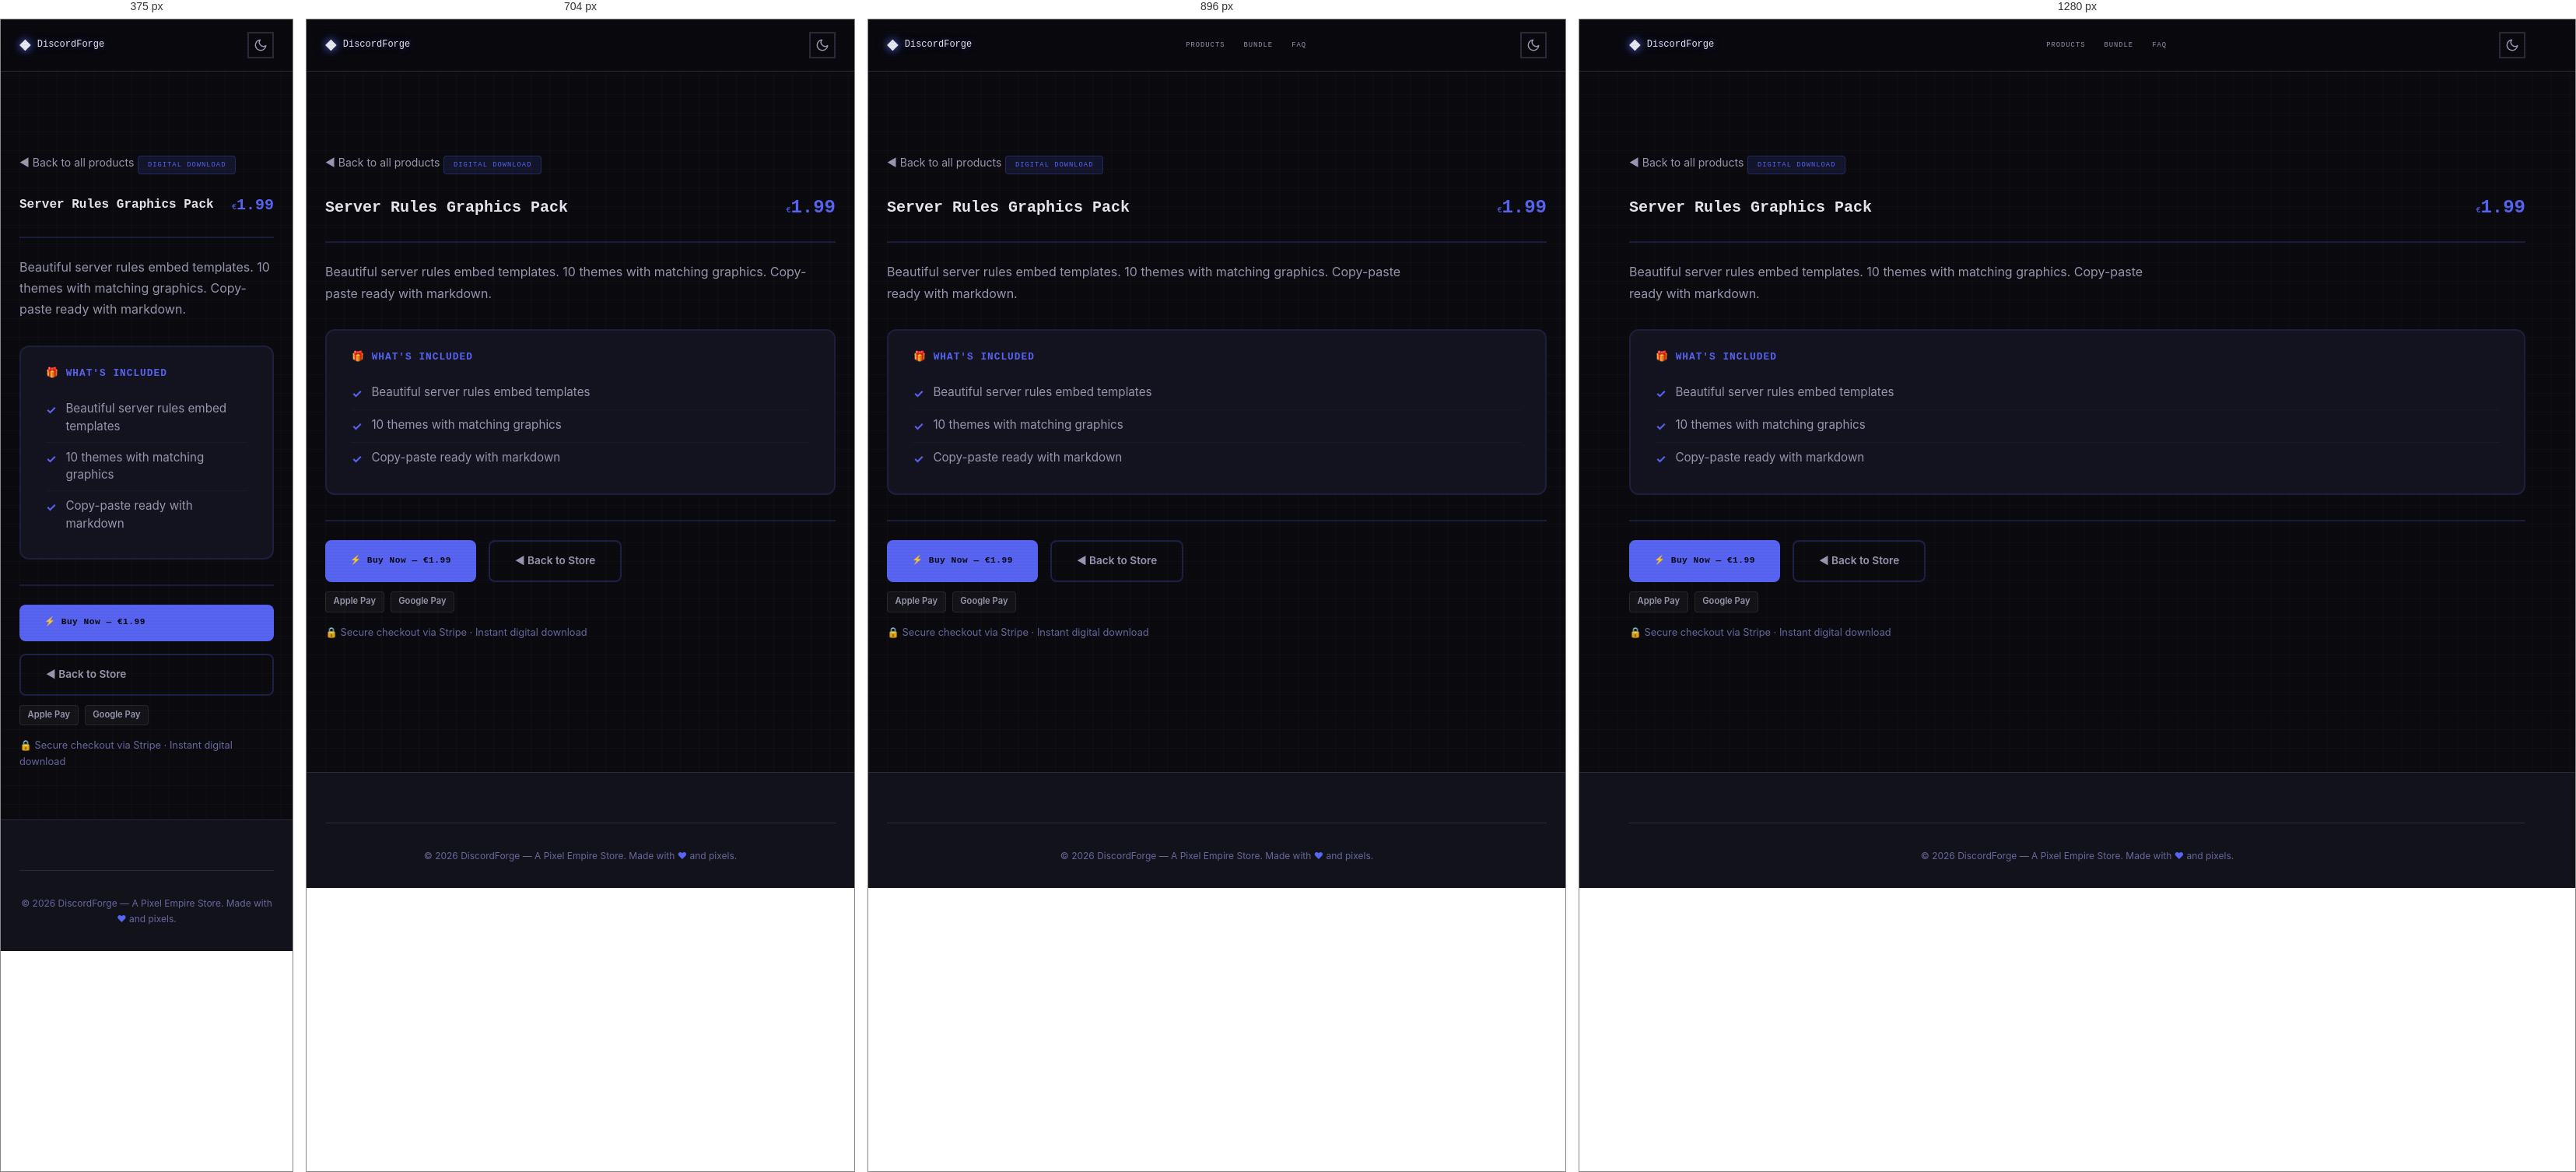
Rendered at 375 px, 704 px, 896 px and 1280 px, left to right.

<!-- file: preview-server-rules-graphics.html -->
<!DOCTYPE html>
<html lang="en" data-theme="dark">
<head>
  <meta charset="UTF-8">
  <meta name="viewport" content="width=device-width, initial-scale=1.0">
  <meta name="description" content="Server Rules Graphics Pack — Beautiful server rules embed templates. 10 themes with matching graphics. Copy-paste ready with markdown.">
  <meta name="author" content="Pixel Empire">
  <meta name="theme-color" content="#5865f2">

  <title>Server Rules Graphics Pack — DiscordForge</title>

  <link rel="canonical" href="https://inity13.github.io/pixel-discord-forge/preview-server-rules-graphics.html">
  <meta property="og:title" content="Server Rules Graphics Pack — DiscordForge">
  <meta property="og:description" content="Beautiful server rules embed templates. 10 themes with matching graphics. Copy-paste ready with markdown.">
  <meta property="og:type" content="product">
  <meta property="og:url" content="https://inity13.github.io/pixel-discord-forge/preview-server-rules-graphics.html">
  <meta property="og:image" content="https://inity13.github.io/pixel-discord-forge/og-image.svg">
  <meta property="og:image:width" content="1200">
  <meta property="og:image:height" content="630">
  <meta property="og:site_name" content="DiscordForge">
  <meta name="twitter:card" content="summary_large_image">
  <meta name="twitter:title" content="Server Rules Graphics Pack — DiscordForge">
  <meta name="twitter:description" content="Beautiful server rules embed templates. 10 themes with matching graphics. Copy-paste ready with markdown.">
  <meta name="twitter:image" content="https://inity13.github.io/pixel-discord-forge/og-image.svg">

  <script defer data-domain="inity13.github.io" src="https://plausible.io/js/script.js"></script>

  <!-- Google Fonts: Press Start 2P + Inter -->
  <link rel="preconnect" href="https://fonts.googleapis.com">
  <link rel="preconnect" href="https://fonts.gstatic.com" crossorigin>
  <link href="https://fonts.googleapis.com/css2?family=Inter:wght@400;500;600;700&family=Press+Start+2P&display=swap" rel="stylesheet">

  <link rel="stylesheet" href="style.css">

  <script type="application/ld+json">
  {
  "@context": "https://schema.org",
  "@type": "Product",
  "name": "Server Rules Graphics Pack",
  "description": "Beautiful server rules embed templates. 10 themes with matching graphics. Copy-paste ready with markdown.",
  "url": "https://inity13.github.io/pixel-discord-forge/preview-server-rules-graphics.html",
  "brand": {
    "@type": "Brand",
    "name": "DiscordForge"
  },
  "offers": {
    "@type": "Offer",
    "price": "1.99",
    "priceCurrency": "EUR",
    "availability": "https://schema.org/InStock",
    "url": "https://buy.stripe.com/fZu4gz8qP5KKbFw5m9gjF3E"
  }
}
  </script>

  <style>
    .preview-page {
      padding-top: calc(var(--header-height, 72px) + 2rem);
      padding-bottom: 4rem;
      min-height: 100vh;
    }
    .preview-back {
      display: inline-flex;
      align-items: center;
      gap: 0.5rem;
      margin-bottom: 1.5rem;
      color: var(--text-secondary, #a0a0cc);
      font-size: 0.875rem;
      text-decoration: none;
      transition: color 0.2s;
      font-family: 'Inter', sans-serif;
    }
    .preview-back:hover { color: #5865f2; }
    .preview-header {
      display: flex;
      flex-wrap: wrap;
      align-items: center;
      justify-content: space-between;
      gap: 1rem;
      margin-bottom: 1.5rem;
      padding-bottom: 1.5rem;
      border-bottom: 2px solid #5865f233;
    }
    .preview-header h1 {
      margin: 0;
      font-family: 'Press Start 2P', monospace;
      font-size: 1.25rem;
      color: var(--text-primary, #eaeaff);
      line-height: 1.6;
    }
    .preview-price {
      font-family: 'Press Start 2P', monospace;
      font-size: 1.5rem;
      font-weight: 800;
      color: #5865f2;
    }
    .preview-desc {
      color: var(--text-secondary, #a0a0cc);
      margin-bottom: 2rem;
      font-size: 1rem;
      line-height: 1.7;
      max-width: 70ch;
      font-family: 'Inter', sans-serif;
    }
    .preview-badge {
      display: inline-block;
      padding: 0.25rem 0.75rem;
      border-radius: 4px;
      font-family: 'Press Start 2P', monospace;
      font-size: 0.55rem;
      letter-spacing: 1px;
      background: #5865f220;
      color: #5865f2;
      border: 1px solid #5865f240;
      margin-bottom: 1.5rem;
    }
    .whats-included {
      background: var(--surface-2, #141420);
      border: 2px solid #5865f225;
      border-radius: 12px;
      padding: 1.5rem 2rem;
      margin-bottom: 2rem;
    }
    .whats-included h2 {
      font-family: 'Press Start 2P', monospace;
      font-size: 0.8rem;
      color: #5865f2;
      margin: 0 0 1rem 0;
      letter-spacing: 1px;
    }
    .whats-included ul {
      list-style: none;
      padding: 0;
      margin: 0;
    }
    .whats-included li {
      padding: 0.5rem 0;
      color: var(--text-secondary, #a0a0cc);
      font-family: 'Inter', sans-serif;
      font-size: 0.95rem;
      line-height: 1.5;
      border-bottom: 1px solid #ffffff08;
      display: flex;
      align-items: flex-start;
      gap: 0.75rem;
    }
    .whats-included li:last-child { border-bottom: none; }
    .check-icon {
      color: #5865f2;
      font-weight: bold;
      flex-shrink: 0;
      margin-top: 2px;
    }
    .preview-actions {
      display: flex;
      flex-wrap: wrap;
      gap: 1rem;
      margin-top: 2rem;
      padding-top: 1.5rem;
      border-top: 2px solid #5865f233;
    }
    .preview-buy-btn {
      display: inline-flex;
      align-items: center;
      gap: 0.5rem;
      padding: 0.9rem 2rem;
      background: #5865f2;
      color: #0A0A0F;
      border: none;
      border-radius: 8px;
      font-family: 'Press Start 2P', monospace;
      font-size: 0.7rem;
      font-weight: 700;
      text-decoration: none;
      cursor: pointer;
      transition: opacity 0.2s, transform 0.2s;
      letter-spacing: 0.5px;
    }
    .preview-buy-btn:hover { opacity: 0.9; transform: translateY(-1px); }
    .preview-back-btn {
      display: inline-flex;
      align-items: center;
      gap: 0.5rem;
      padding: 0.9rem 2rem;
      background: transparent;
      color: var(--text-secondary, #a0a0cc);
      border: 2px solid #5865f240;
      border-radius: 8px;
      font-family: 'Inter', sans-serif;
      font-size: 0.85rem;
      font-weight: 600;
      text-decoration: none;
      transition: border-color 0.2s, color 0.2s;
    }
    .preview-back-btn:hover { border-color: #5865f2; color: #5865f2; }
    .pay-badges {
      display: flex;
      gap: 0.5rem;
      margin-top: 0.75rem;
    }
    .pay-badge {
      display: inline-block;
      padding: 0.2rem 0.6rem;
      border-radius: 4px;
      font-size: 0.7rem;
      font-weight: 600;
      background: #ffffff0a;
      color: var(--text-secondary, #a0a0cc);
      border: 1px solid #ffffff15;
      font-family: 'Inter', sans-serif;
    }
    .trust-line {
      margin-top: 1rem;
      font-size: 0.8rem;
      color: var(--text-muted, #666688);
      font-family: 'Inter', sans-serif;
    }
    @media (max-width: 640px) {
      .preview-header h1 { font-size: 1rem; }
      .preview-price { font-size: 1.25rem; }
      .preview-actions { flex-direction: column; }
    }
  </style>
</head>
<body>
  <!-- Floating pixel decorations -->
  <div class="floating-pixels" aria-hidden="true"></div>

  <!-- Header -->
  <header class="site-header" role="banner">
    <div class="container header-inner">
      <a href="index.html" class="logo" aria-label="DiscordForge home">
        <span class="logo-icon" aria-hidden="true">&#9670;</span>
        DiscordForge
      </a>
      <nav class="nav-desktop" aria-label="Main navigation">
        <a href="index.html#products">Products</a>
        <a href="index.html#bundle">Bundle</a>
        <a href="index.html#faq">FAQ</a>
      </nav>
      <div class="header-actions">
        <button class="theme-toggle" aria-label="Toggle dark/light mode">
          <svg class="icon-moon" width="18" height="18" viewBox="0 0 24 24" fill="none" stroke="currentColor" stroke-width="2" stroke-linecap="round" stroke-linejoin="round" aria-hidden="true"><path d="M21 12.79A9 9 0 1111.21 3 7 7 0 0021 12.79z"/></svg>
          <svg class="icon-sun" width="18" height="18" viewBox="0 0 24 24" fill="none" stroke="currentColor" stroke-width="2" stroke-linecap="round" stroke-linejoin="round" aria-hidden="true"><circle cx="12" cy="12" r="5"/><line x1="12" y1="1" x2="12" y2="3"/><line x1="12" y1="21" x2="12" y2="23"/><line x1="4.22" y1="4.22" x2="5.64" y2="5.64"/><line x1="18.36" y1="18.36" x2="19.78" y2="19.78"/><line x1="1" y1="12" x2="3" y2="12"/><line x1="21" y1="12" x2="23" y2="12"/><line x1="4.22" y1="19.78" x2="5.64" y2="18.36"/><line x1="18.36" y1="5.64" x2="19.78" y2="4.22"/></svg>
        </button>
      </div>
    </div>
  </header>

  <main class="preview-page">
    <div class="container">
      <a href="index.html#products" class="preview-back">&#9668; Back to all products</a>

      <span class="preview-badge">DIGITAL DOWNLOAD</span>

      <div class="preview-header">
        <div>
          <h1>Server Rules Graphics Pack</h1>
        </div>
        <span class="preview-price"><span class="currency">&euro;</span>1.99</span>
      </div>

      <p class="preview-desc">Beautiful server rules embed templates. 10 themes with matching graphics. Copy-paste ready with markdown.</p>

      <div class="whats-included">
        <h2>&#127873; WHAT'S INCLUDED</h2>
        <ul>
            <li><span class="check-icon">&#10003;</span> Beautiful server rules embed templates</li>
            <li><span class="check-icon">&#10003;</span> 10 themes with matching graphics</li>
            <li><span class="check-icon">&#10003;</span> Copy-paste ready with markdown</li>
        </ul>
      </div>

      <div class="preview-actions">
        <a href="https://buy.stripe.com/fZu4gz8qP5KKbFw5m9gjF3E" class="preview-buy-btn">&#9889; Buy Now &mdash; &euro;1.99</a>
        <a href="index.html#products" class="preview-back-btn">&#9668; Back to Store</a>
      </div>
      <div class="pay-badges">
        <span class="pay-badge">Apple Pay</span>
        <span class="pay-badge">Google Pay</span>
      </div>
      <p class="trust-line">&#128274; Secure checkout via Stripe &middot; Instant digital download</p>
    </div>
  </main>

  <!-- Footer -->
  <footer class="site-footer" role="contentinfo">
    <div class="container">
      <div class="footer-bottom">
        <p>&copy; 2026 DiscordForge &mdash; A Pixel Empire Store. Made with <span class="pixel-heart" aria-label="love">&#9829;</span> and pixels.</p>
      </div>
    </div>
  </footer>

  <script src="script.js"></script>
</body>
</html>

/* @media block from style.css */
@media (min-width: 768px) {
  .nav-desktop {
    display: flex;
  }
  .mobile-menu-btn {
    display: none;
  }
}

/* @media block from style.css */
@media (min-width: 640px) {
  .product-grid {
    grid-template-columns: repeat(2, 1fr);
  }
}

/* @media block from style.css */
@media (min-width: 1024px) {
  .product-grid {
    grid-template-columns: repeat(3, 1fr);
  }
}

/* @media block from style.css */
@media (min-width: 640px) {
  .cross-sell-grid {
    grid-template-columns: repeat(3, 1fr);
  }
}

/* @media block from style.css */
@media (min-width: 640px) {
  .footer-grid {
    grid-template-columns: repeat(3, 1fr);
  }
}

/* @media block from style.css */
@media (max-width: 640px) {
  .hero {
    padding: var(--space-3xl) 0;
    min-height: auto;
  }

  .hero-stats {
    gap: var(--space-lg);
  }

  .bundle-card {
    padding: var(--space-lg);
  }

  .section {
    padding: var(--space-3xl) 0;
  }
}